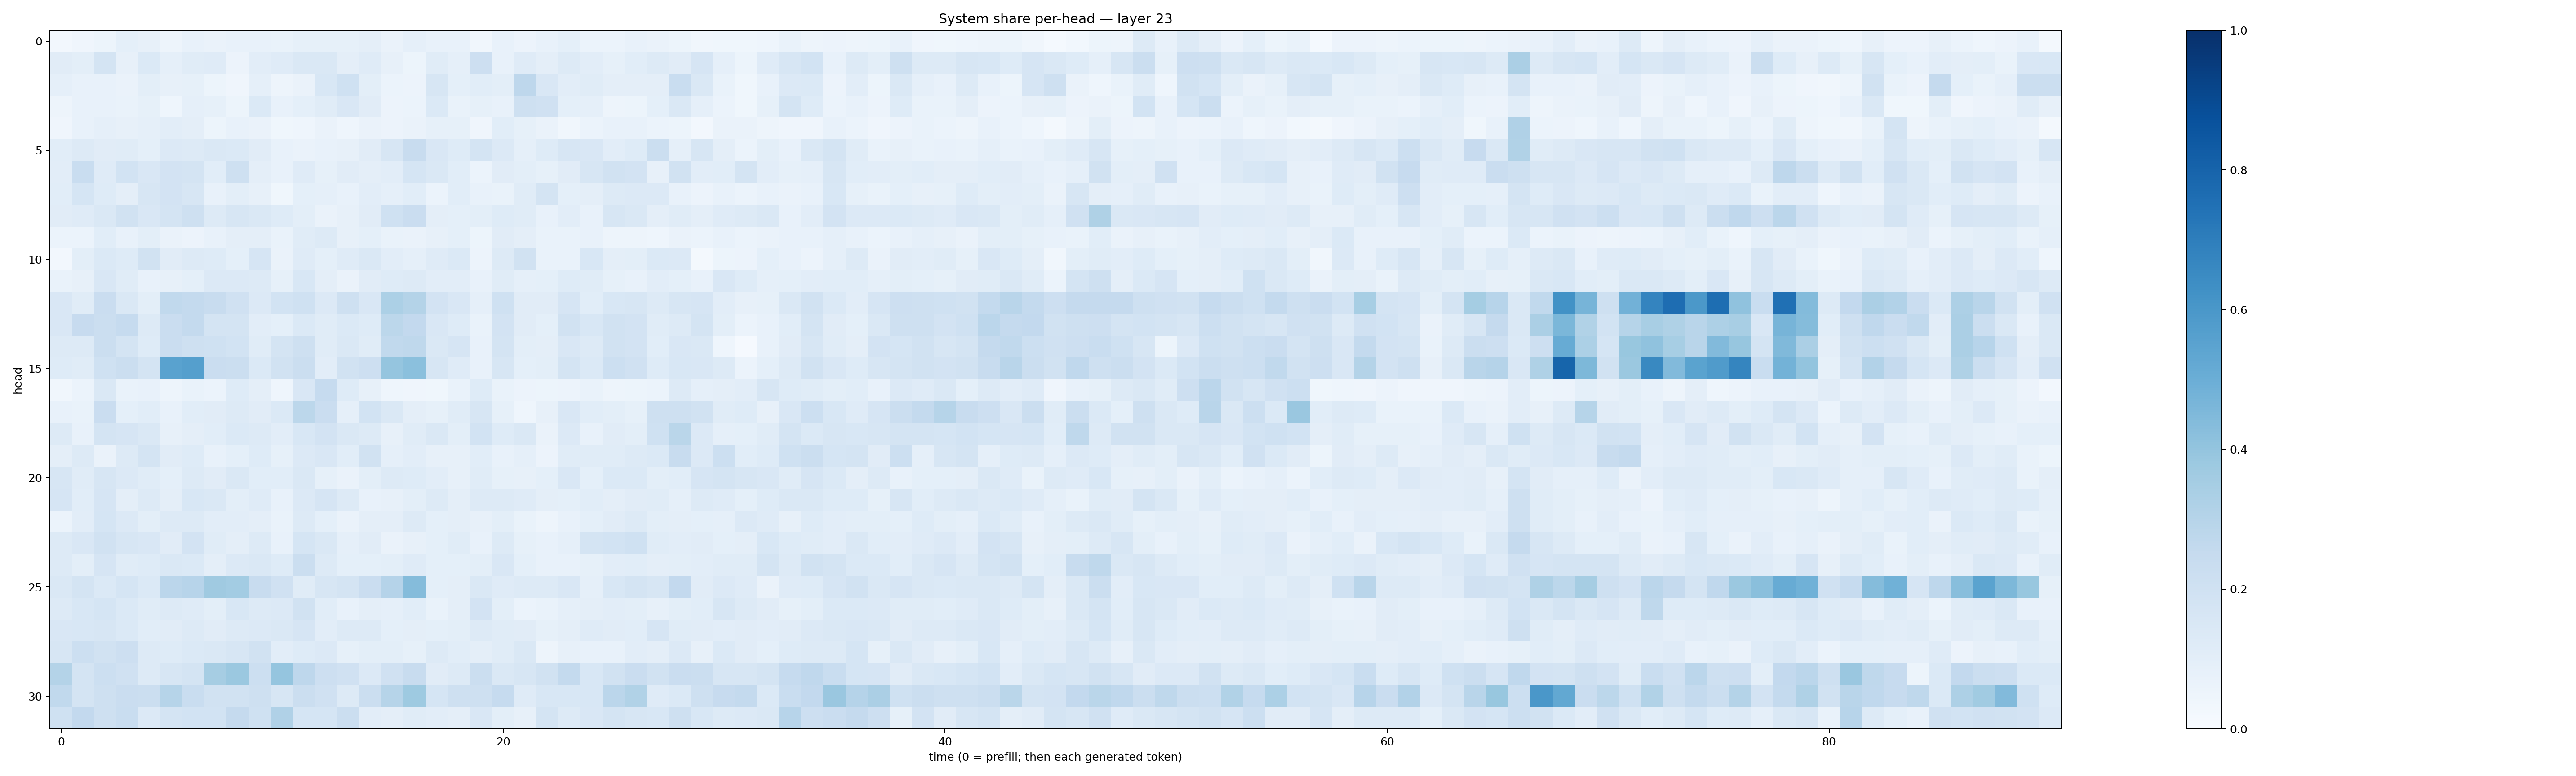

Values plotted in this chart, from the file beside it:
0.024649778, 0.040258285, 0.051087447, 0.09108292, 0.08081297, 0.04913925, 0.07162806, 0.0656666, 0.0719625, 0.0723695, 0.06730046, 0.08348192, 0.08482108, 0.085308954, 0.09391833, 0.06582264, 0.08606585, 0.07739613, 0.07409051, 0.035098538, 0.07371449, 0.0582574, 0.07569415, 0.09090139
0.1131, 0.09824, 0.1768, 0.07873, 0.1394, 0.08877, 0.1162, 0.1198, 0.05746, 0.1039, 0.1194, 0.1413, 0.146, 0.09687, 0.1175, 0.08118, 0.05263, 0.1143, 0.08708, 0.211, 0.07294, 0.1182, 0.09743, 0.1264
0.08692, 0.07438, 0.07572, 0.0641, 0.101, 0.07933, 0.08465, 0.05099, 0.04182, 0.08696, 0.04761, 0.06524, 0.1538, 0.2013, 0.09775, 0.06242, 0.05758, 0.1629, 0.09073, 0.1082, 0.09835, 0.2758, 0.1503, 0.1035
0.04825, 0.07458, 0.0742, 0.06858, 0.08431, 0.04617, 0.08647, 0.08495, 0.05321, 0.138, 0.07493, 0.09217, 0.115, 0.1499, 0.1098, 0.05783, 0.05898, 0.1392, 0.06763, 0.08379, 0.0778, 0.2051, 0.1967, 0.09127
0.04276, 0.07414, 0.08814, 0.0808, 0.08649, 0.1018, 0.09408, 0.05166, 0.07528, 0.06263, 0.03573, 0.04454, 0.06476, 0.04512, 0.06288, 0.05663, 0.06612, 0.08455, 0.08289, 0.04219, 0.1074, 0.08466, 0.06501, 0.03459
0.1081, 0.1328, 0.1114, 0.117, 0.09243, 0.1346, 0.1274, 0.143, 0.1396, 0.1115, 0.07781, 0.06633, 0.07191, 0.08112, 0.1102, 0.157, 0.24, 0.1514, 0.1248, 0.1754, 0.1344, 0.08599, 0.1228, 0.1591
0.1031, 0.2313, 0.1177, 0.1875, 0.1519, 0.1827, 0.1746, 0.1067, 0.2095, 0.0954, 0.07503, 0.121, 0.08504, 0.1113, 0.09687, 0.1054, 0.1681, 0.1438, 0.1085, 0.05937, 0.1119, 0.1007, 0.08365, 0.1131
0.1062, 0.1694, 0.1219, 0.09543, 0.1574, 0.1821, 0.1568, 0.07248, 0.1011, 0.07956, 0.03519, 0.09258, 0.08943, 0.07603, 0.1032, 0.08893, 0.1071, 0.0606, 0.1075, 0.07234, 0.0684, 0.114, 0.1792, 0.09022
0.1098, 0.1187, 0.1419, 0.1922, 0.151, 0.1782, 0.209, 0.1316, 0.1617, 0.1451, 0.1229, 0.0986, 0.0633, 0.08037, 0.1113, 0.2004, 0.2276, 0.09618, 0.0916, 0.09841, 0.1249, 0.115, 0.07346, 0.1036
0.06204, 0.06076, 0.1091, 0.07706, 0.09805, 0.06344, 0.05835, 0.07128, 0.09399, 0.09699, 0.06749, 0.1154, 0.1267, 0.08107, 0.09062, 0.06942, 0.064, 0.07998, 0.09147, 0.05335, 0.1104, 0.09588, 0.06971, 0.06677
0.02491, 0.1013, 0.1378, 0.1211, 0.1898, 0.1096, 0.1256, 0.1232, 0.09111, 0.1653, 0.0632, 0.1173, 0.0932, 0.1181, 0.1431, 0.1052, 0.08915, 0.12, 0.1368, 0.05766, 0.1303, 0.1937, 0.06866, 0.06986
0.0687, 0.07843, 0.1487, 0.1143, 0.07093, 0.07875, 0.09304, 0.1332, 0.1348, 0.1313, 0.08422, 0.1543, 0.09704, 0.06507, 0.1098, 0.1237, 0.1277, 0.1043, 0.1054, 0.07351, 0.1162, 0.08805, 0.09013, 0.1218
0.149, 0.1152, 0.2291, 0.1455, 0.1012, 0.2632, 0.2559, 0.2402, 0.1964, 0.1351, 0.1836, 0.2011, 0.135, 0.2089, 0.1495, 0.3314, 0.3049, 0.1833, 0.1513, 0.08609, 0.2021, 0.1117, 0.1109, 0.1652
0.149, 0.2447, 0.2208, 0.2468, 0.1302, 0.2291, 0.2543, 0.1728, 0.179, 0.1034, 0.09272, 0.1374, 0.1133, 0.1383, 0.1239, 0.2779, 0.2582, 0.1505, 0.123, 0.06767, 0.1824, 0.113, 0.09331, 0.1907
0.1285, 0.1325, 0.2228, 0.1746, 0.1246, 0.2284, 0.2049, 0.2, 0.1842, 0.1163, 0.1773, 0.2086, 0.115, 0.1437, 0.1153, 0.2638, 0.2722, 0.1438, 0.1661, 0.07244, 0.1795, 0.0995, 0.09655, 0.1485
0.1216, 0.1158, 0.2021, 0.22, 0.1756, 0.5546, 0.5628, 0.2295, 0.2232, 0.1384, 0.1886, 0.224, 0.104, 0.1898, 0.2138, 0.3951, 0.4214, 0.1624, 0.1189, 0.07041, 0.1601, 0.09163, 0.1001, 0.1722
0.03261, 0.06202, 0.1471, 0.06982, 0.07255, 0.05042, 0.07008, 0.06088, 0.1218, 0.09439, 0.04572, 0.1502, 0.2465, 0.124, 0.07856, 0.04441, 0.03983, 0.03549, 0.06816, 0.1217, 0.06943, 0.05679, 0.05131, 0.05778
0.07042, 0.06679, 0.2272, 0.09304, 0.1086, 0.07258, 0.1056, 0.1104, 0.1298, 0.1097, 0.1399, 0.2796, 0.2288, 0.08817, 0.1865, 0.1412, 0.09752, 0.08541, 0.1149, 0.1641, 0.08251, 0.04425, 0.08192, 0.1495
0.1308, 0.0709, 0.1737, 0.1655, 0.1456, 0.07952, 0.09409, 0.1057, 0.1383, 0.1269, 0.1029, 0.1543, 0.182, 0.1448, 0.1297, 0.08153, 0.1164, 0.142, 0.09972, 0.1857, 0.1234, 0.1448, 0.06254, 0.1333
0.09449, 0.1265, 0.06409, 0.129, 0.1784, 0.1107, 0.1228, 0.0746, 0.09005, 0.123, 0.08352, 0.1353, 0.1516, 0.1081, 0.194, 0.08848, 0.1053, 0.08179, 0.07873, 0.1081, 0.07272, 0.088, 0.05667, 0.1148
0.1574, 0.1135, 0.1613, 0.1346, 0.1167, 0.09209, 0.1268, 0.1106, 0.1407, 0.1062, 0.1078, 0.1457, 0.08421, 0.06568, 0.09805, 0.1321, 0.1246, 0.1018, 0.08064, 0.1139, 0.08426, 0.07993, 0.09047, 0.149
0.1655, 0.1071, 0.1652, 0.09647, 0.127, 0.09552, 0.1551, 0.1479, 0.09781, 0.1199, 0.07614, 0.1351, 0.1672, 0.1265, 0.07502, 0.07818, 0.09799, 0.1292, 0.09606, 0.1264, 0.1271, 0.1192, 0.09697, 0.09076
0.05944, 0.1049, 0.1699, 0.1337, 0.09778, 0.1293, 0.1298, 0.1019, 0.1039, 0.09764, 0.07029, 0.1285, 0.09008, 0.06558, 0.09568, 0.09421, 0.1253, 0.09341, 0.09582, 0.08156, 0.0988, 0.06752, 0.04985, 0.07326
0.1313, 0.15, 0.1926, 0.1595, 0.149, 0.1102, 0.1836, 0.1133, 0.09578, 0.1254, 0.07186, 0.1687, 0.1457, 0.08846, 0.1116, 0.06379, 0.07864, 0.09316, 0.1135, 0.07123, 0.1285, 0.08471, 0.0733, 0.08772
0.1259, 0.09988, 0.1656, 0.1166, 0.1219, 0.1477, 0.139, 0.09421, 0.1359, 0.142, 0.1227, 0.2247, 0.1295, 0.09077, 0.09193, 0.1008, 0.1179, 0.09245, 0.09344, 0.09933, 0.15, 0.09102, 0.07624, 0.07515
0.144, 0.1763, 0.1384, 0.1707, 0.1387, 0.2827, 0.2936, 0.3691, 0.3559, 0.2344, 0.1965, 0.1137, 0.1602, 0.173, 0.2274, 0.3023, 0.436, 0.09279, 0.0938, 0.1408, 0.1195, 0.1251, 0.1297, 0.1522
0.1266, 0.1562, 0.1688, 0.139, 0.1166, 0.1281, 0.1206, 0.09998, 0.1527, 0.1272, 0.1331, 0.1929, 0.1087, 0.07208, 0.09712, 0.08759, 0.1055, 0.06799, 0.09496, 0.1822, 0.09988, 0.06233, 0.06971, 0.08707
0.1502, 0.1544, 0.1604, 0.1394, 0.1066, 0.1098, 0.131, 0.1114, 0.1324, 0.1357, 0.1469, 0.1653, 0.1037, 0.1258, 0.1272, 0.09252, 0.09539, 0.0901, 0.09904, 0.1324, 0.1164, 0.1106, 0.08295, 0.09558
0.1572, 0.2177, 0.1927, 0.2114, 0.1309, 0.1244, 0.138, 0.1483, 0.161, 0.195, 0.1029, 0.1237, 0.1347, 0.08487, 0.0981, 0.09857, 0.08275, 0.1289, 0.1062, 0.09665, 0.1145, 0.1444, 0.05032, 0.08165
0.3063, 0.1778, 0.2179, 0.1966, 0.13, 0.1624, 0.1793, 0.3489, 0.38, 0.2154, 0.3949, 0.2742, 0.2127, 0.1974, 0.1353, 0.1965, 0.242, 0.1108, 0.1275, 0.2256, 0.1484, 0.1612, 0.1923, 0.2563
0.2651, 0.1747, 0.21, 0.2286, 0.2228, 0.3004, 0.232, 0.1941, 0.1921, 0.2045, 0.1615, 0.2202, 0.1967, 0.1307, 0.2208, 0.3, 0.3732, 0.1714, 0.2083, 0.2098, 0.2465, 0.1183, 0.156, 0.1536
0.2025, 0.2606, 0.2099, 0.2337, 0.1339, 0.1754, 0.1843, 0.1868, 0.2537, 0.2029, 0.3172, 0.1688, 0.1708, 0.2188, 0.1039, 0.09437, 0.1136, 0.102, 0.09699, 0.1504, 0.09975, 0.08026, 0.177, 0.1323
